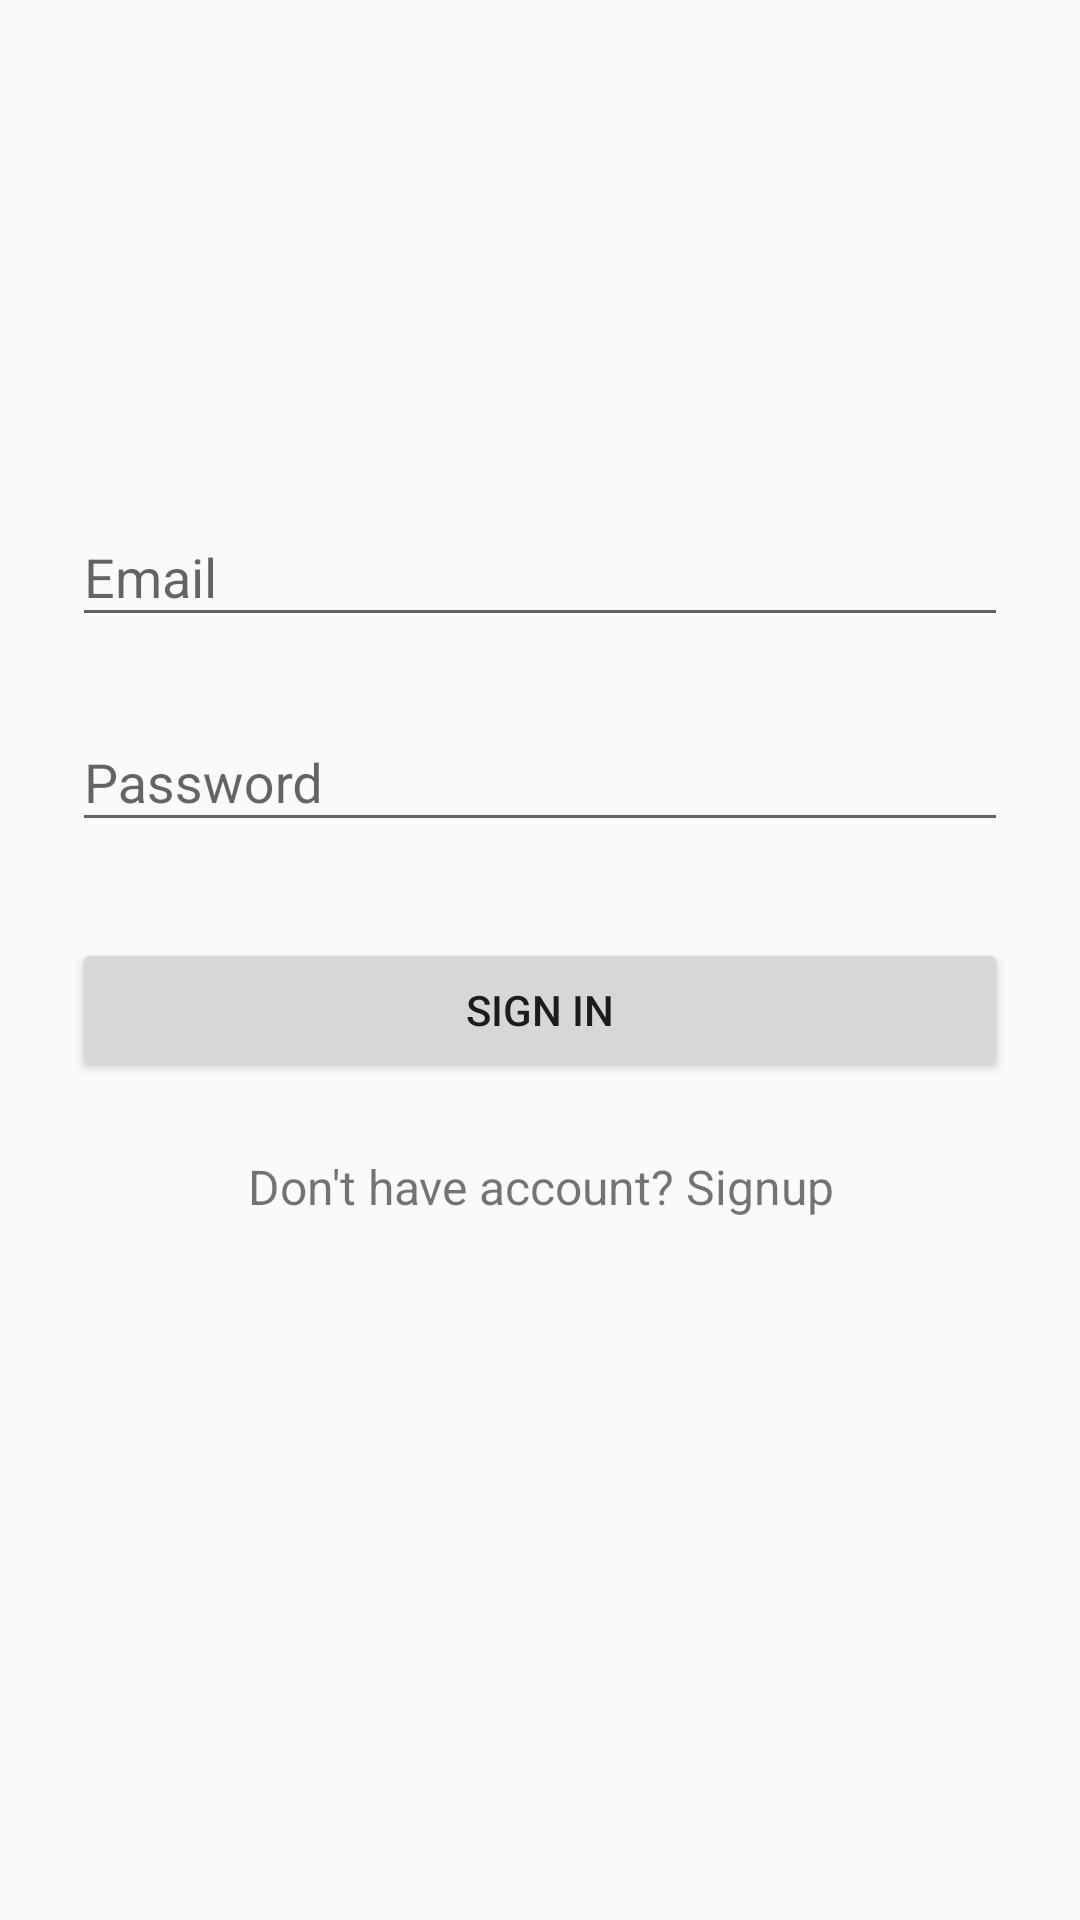

Android layout source for this screen:
<!-- AndroidManifest.xml: application theme AppTheme -->
<!-- res/layout/activity_login.xml -->
<?xml version="1.0" encoding="utf-8"?>
<RelativeLayout xmlns:android="http://schemas.android.com/apk/res/android"
    xmlns:tools="http://schemas.android.com/tools"
    android:id="@+id/activity_login"
    android:layout_width="match_parent"
    android:layout_height="match_parent"
    tools:context="com.example.taufic.bikeapps.Login.login">
    <LinearLayout
        android:orientation="vertical"
        android:layout_width="match_parent"
        android:layout_height="wrap_content"
        android:paddingTop="56dp"
        android:paddingLeft="24dp"
        android:paddingRight="24dp">

        <ImageView android:src="@mipmap/ic_launcher"
            android:layout_width="wrap_content"
            android:layout_height="72dp"
            android:layout_marginBottom="24dp"
            android:layout_gravity="center_horizontal" />

        
        <android.support.design.widget.TextInputLayout
            android:layout_width="match_parent"
            android:layout_height="wrap_content"
            android:layout_marginTop="8dp"
            android:layout_marginBottom="8dp">
            <EditText android:id="@+id/input_email"
                android:layout_width="match_parent"
                android:layout_height="wrap_content"
                android:inputType="textEmailAddress"
                android:hint="Email" />
        </android.support.design.widget.TextInputLayout>

        
        <android.support.design.widget.TextInputLayout
            android:layout_width="match_parent"
            android:layout_height="wrap_content"
            android:layout_marginTop="8dp"
            android:layout_marginBottom="8dp">
            <EditText android:id="@+id/input_password"
                android:layout_width="match_parent"
                android:layout_height="wrap_content"
                android:inputType="textPassword"
                android:hint="Password"/>
        </android.support.design.widget.TextInputLayout>

        
        <Button
            android:id="@+id/btn_signIn"
            android:layout_width="fill_parent"
            android:layout_height="wrap_content"
            android:layout_marginTop="24dp"
            android:layout_marginBottom="24dp"
            android:padding="12dp"
            android:text="Sign in"
            android:onClick="signIn"/>

        <TextView
            android:layout_width="fill_parent"
            android:layout_height="wrap_content"
            android:layout_marginBottom="24dp"
            android:text="Don't have account? Signup"
            android:gravity="center"
            android:textSize="16dip"
            android:onClick="changeSignUp"/>

    </LinearLayout>
</RelativeLayout>
<!-- resources referenced by this layout -->
<resources>
  <style name="AppTheme" parent="Theme.AppCompat.Light.DarkActionBar">
          
          <item name="colorPrimary">@color/colorPrimary</item>
          <item name="colorPrimaryDark">@color/colorPrimaryDark</item>
          <item name="colorAccent">@color/colorAccent</item>
      </style>
  <!-- not gathered from this repository: default colours our renderer supplied (Android Studio template values) -->
  <color name="colorPrimary">#FF6200EE</color>
  <color name="colorPrimaryDark">#FF3700B3</color>
  <color name="colorAccent">#FF03DAC5</color>
</resources>
